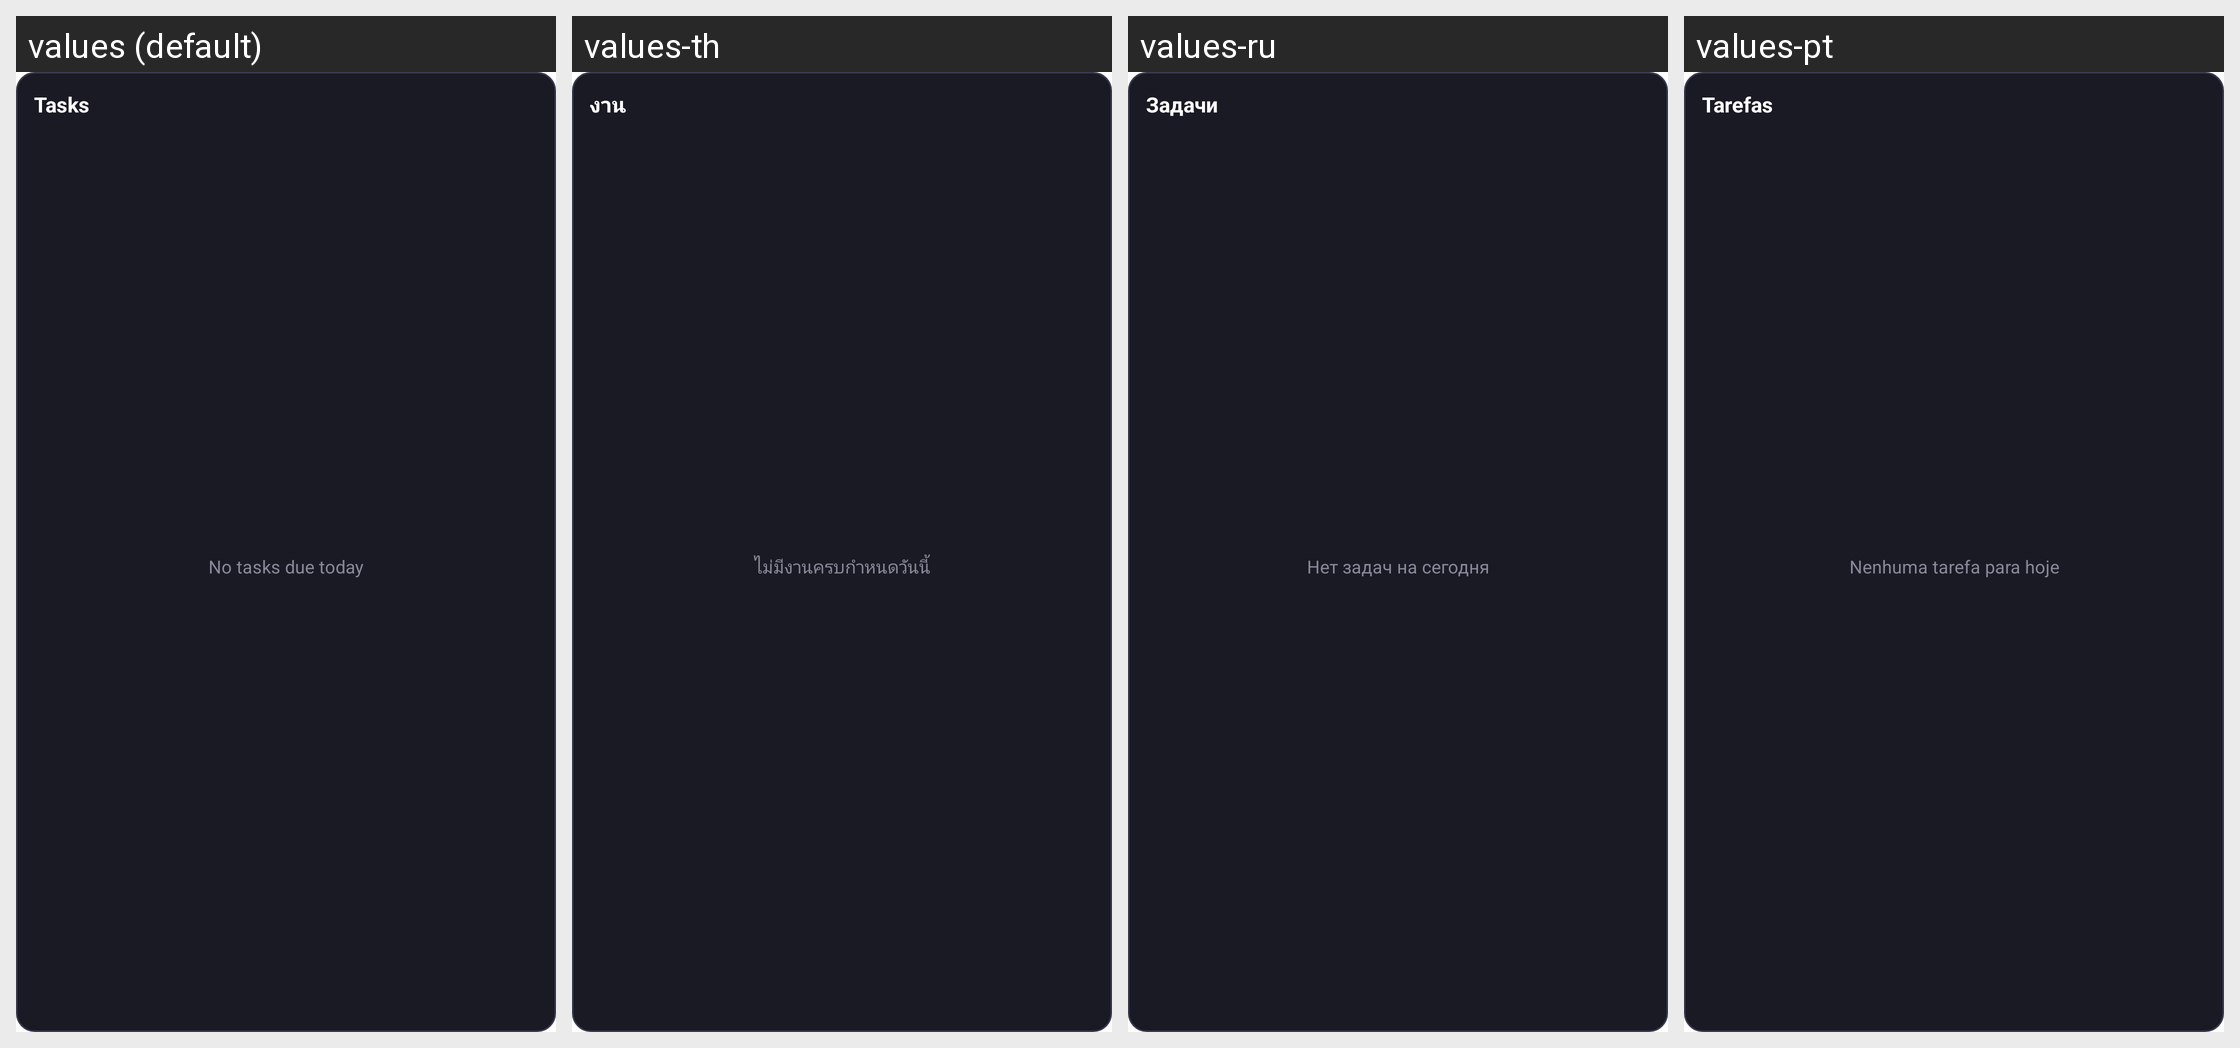

Strings drawn on this Android screen and how each of the app's shown locales translates them:
Android screen res/layout/widget_task_list.xml rendered under 4 locales, left to right: values (default), values-th, values-ru, values-pt. Device: Nexus 5 (rendered at 1080×1920; each locale shown at half size, 540×960, under a caption strip naming it); theme Theme.ProductivityX.Splash.
Other locales in the repository, not shown: values-ar, values-bn, values-de, values-es, values-fr, values-hi, values-id, values-in, values-it, values-ja, values-ko, values-nl, values-sw, values-tr, values-ur, values-vi, values-zh, values-zh-rCN, values-zh-rTW.
Strings drawn on this screen, with the default value and each locale's value (text and hints the layout hard-codes, and strings that could not be matched under every locale, appear in the picture but are not listed):

widget_task_list_title
  values: Tasks
  values-th: งาน
  values-ru: Задачи
  values-pt: Tarefas

widget_task_list_empty
  values: No tasks due today
  values-th: ไม่มีงานครบกำหนดวันนี้
  values-ru: Нет задач на сегодня
  values-pt: Nenhuma tarefa para hoje
